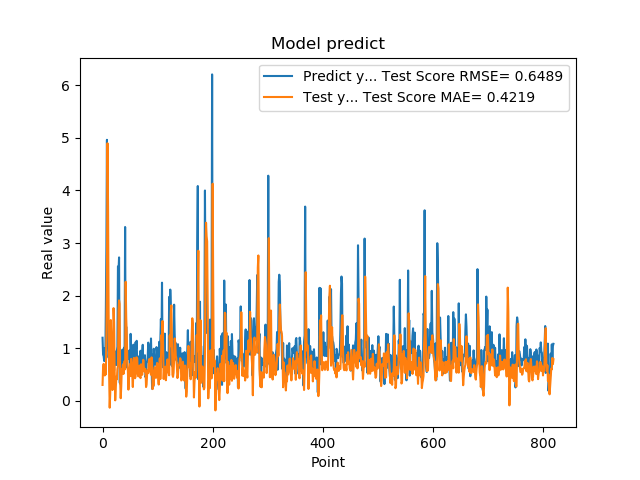

Values plotted in this chart, from the file beside it:
1.201630949974060059e+00, 3.044257785662635718e-01
8.802530169486999512e-01, 6.450924959478502307e-01
8.531429767608642578e-01, 7.051083352992019160e-01
7.591750025749206543e-01, 5.811943327019767347e-01
1.005007982254028320e+00, 4.847261515352156436e-01
7.687720060348510742e-01, 6.526296860110555320e-01
1.740013241767883301e+00, 5.047081931242346498e-01
2.913533687591552734e+00, 1.274345600395532907e+00
4.963075160980224609e+00, 2.393684865790727034e+00
1.471215128898620605e+00, 4.897619772702888952e+00
1.000648975372314453e+00, 3.691683699269558971e+00
8.220189809799194336e-01, 1.684012314801432986e+00
9.362199902534482643e-01, 4.744759086823857053e-01
5.486897230148315430e-01, -1.282132078786393792e-01
1.111255049705505371e+00, 1.533634431710872992e-01
7.148039937019348145e-01, 1.537566217362277499e+00
1.052167057991027832e+00, 1.057387602242535696e+00
8.955980539321898304e-01, 6.654936543619069944e-01
7.769405245780944824e-01, 2.079792463171677430e-01
5.699509978294372559e-01, 1.107454663769735115e+00
8.244060277938842773e-01, 1.764362609221142630e+00
5.800840258598327637e-01, 1.494057928568575555e+00
9.488009810447691761e-01, 5.635981794106574849e-01
7.918390035629272461e-01, 1.158840583567655354e-02
6.937990188598632812e-01, 2.177264773888744342e-01
6.834830045700073242e-01, 4.632855553582146402e-01
9.433320164680479847e-01, 4.110839667904078731e-01
1.032713770866394043e+00, 6.062814577463970789e-01
2.556216001510620117e+00, 6.648292030195681601e-01
2.464895963668823242e+00, 1.706172917433740777e+00
2.728049993515014204e+00, 1.911055172665631074e+00
3.558506965637206476e-01, 1.845996582427109622e+00
3.262020051479339600e-01, 3.691150888323350698e-01
3.781589865684509277e-01, 5.163226233036891794e-02
6.306380033493041992e-01, 2.814543857398532634e-01
8.854129910469055176e-01, 6.097125221921390059e-01
9.743152856826782227e-01, 5.423683070294700315e-01
7.307389974594116211e-01, 6.854597498534744648e-01
9.521890282630921520e-01, 5.123834438200308705e-01
1.011654973030090332e+00, 5.912194656414508920e-01
7.643579840660095215e-01, 7.569115603890290700e-01
3.306220054626464844e+00, 6.014609898767858676e-01
7.543110251426696777e-01, 2.264622714661879144e+00
1.409499049186706321e+00, 1.585923192012988148e+00
6.401469707489013672e-01, 1.257068335671283954e+00
8.640019893646240234e-01, 7.547699506899052668e-01
8.469420075416564941e-01, 5.840885338105439306e-01
7.976629734039306641e-01, 2.155635478210334299e-01
9.555831551551821068e-01, 4.853544830143799449e-01
9.546210169792175293e-01, 5.510149759481307585e-01
5.251880288124084473e-01, 7.034247831911419890e-01
1.275226235389709695e+00, 4.717656665665767024e-01
8.355640172958374023e-01, 8.000026476215656990e-01
7.640249729156494141e-01, 6.959401539087658461e-01
4.752210080623626154e-01, 4.916357555827693959e-01
7.414129972457885742e-01, 2.646070713941400809e-01
1.069700956344604492e+00, 5.797650266078987480e-01
7.892770171165466309e-01, 8.186019256817044232e-01
6.914690136909484863e-01, 6.637891992330987589e-01
7.093830108642578125e-01, 4.313364502833329506e-01
1.115731000900268555e+00, 4.602620041309380405e-01
... 759 more rows
